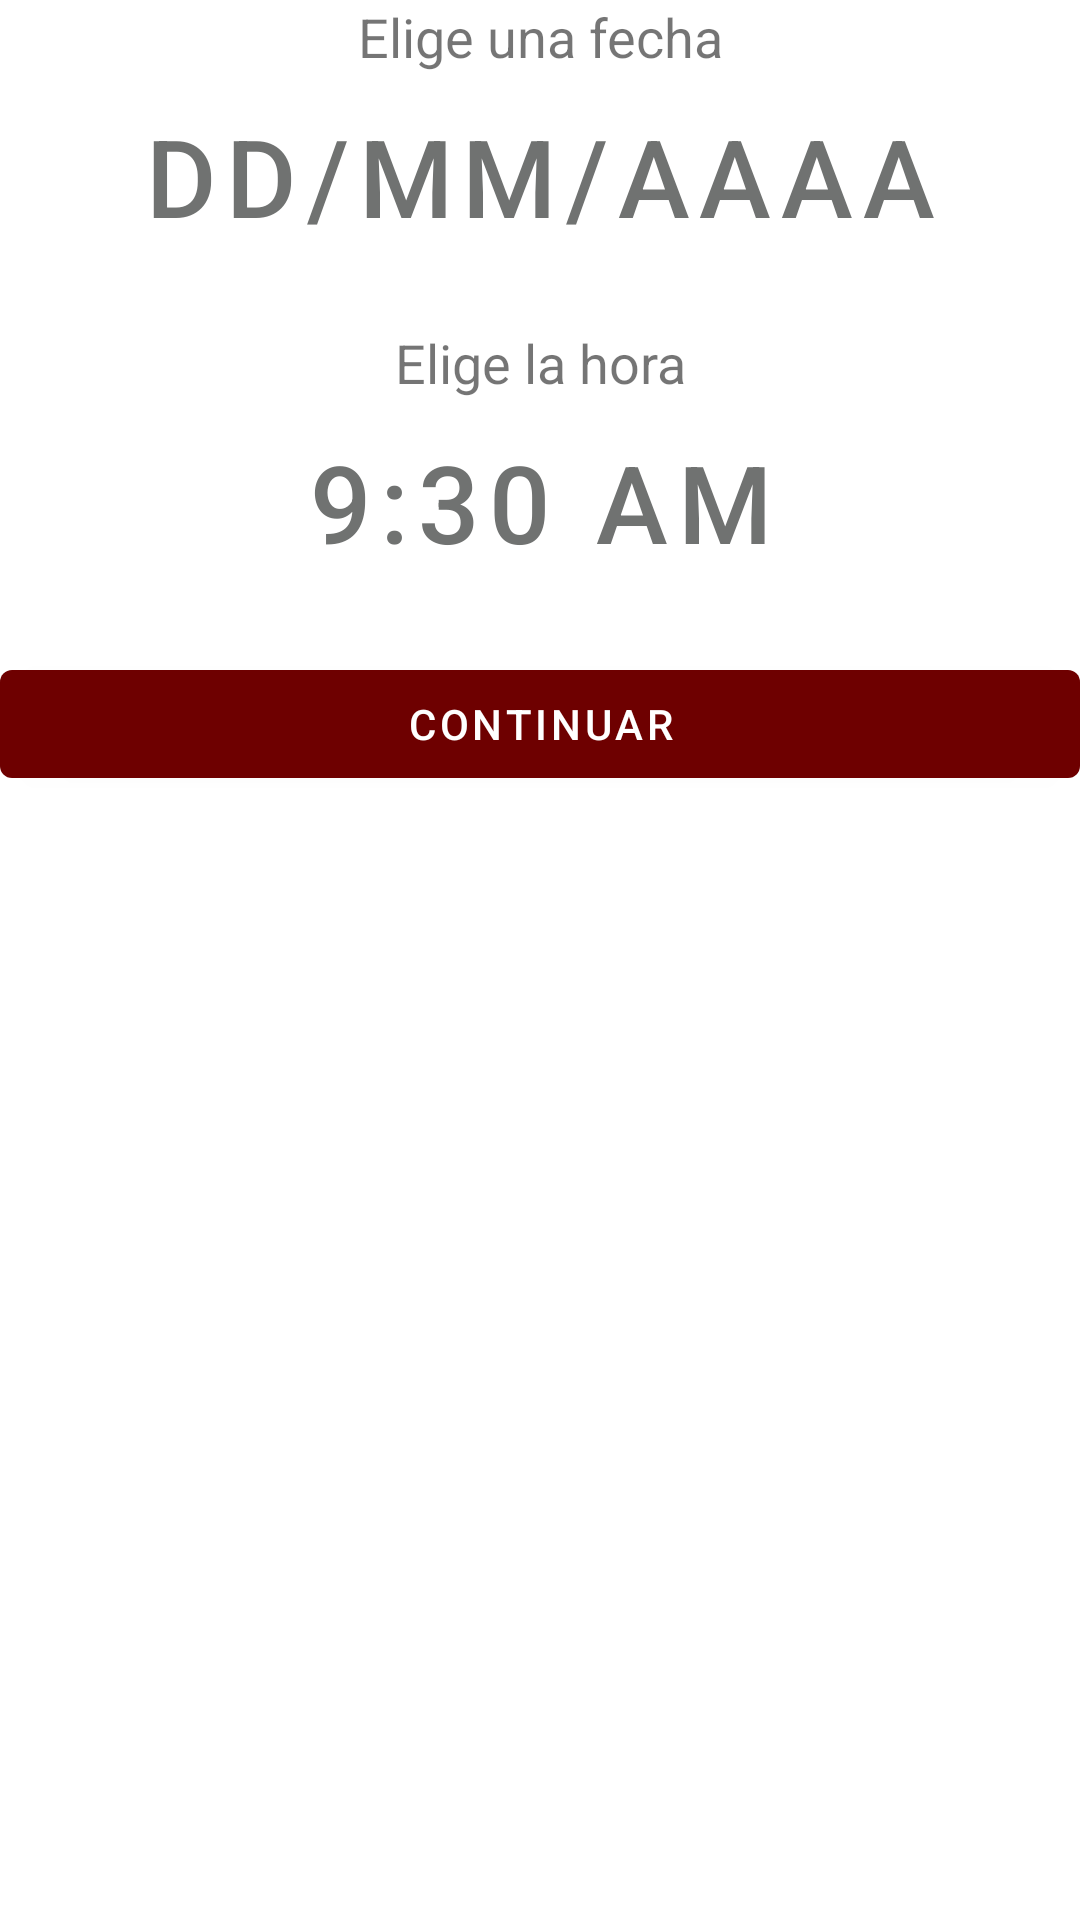

Produce the Android XML layout that renders to this screen, including the resource entries it uses.
<!-- AndroidManifest.xml: application theme Theme.ClinicaLaLuzPaciente -->
<!-- res/layout/fragment_reservar_datetime.xml -->
<?xml version="1.0" encoding="utf-8"?>
<LinearLayout
    xmlns:android="http://schemas.android.com/apk/res/android"
    xmlns:tools="http://schemas.android.com/tools"
    android:layout_width="match_parent"
    android:layout_height="match_parent"
    android:orientation="vertical"
    tools:context=".ui.ReservarDatetimeFragment">

    <TextView
        android:layout_width="match_parent"
        android:layout_height="wrap_content"
        android:textSize="18sp"
        android:textAlignment="center"
        android:text="@string/elige_fecha" />

    <com.google.android.material.button.MaterialButton
        android:layout_width="match_parent"
        android:layout_height="wrap_content"
        style="@style/Widget.CLL.Button.TextButton"
        android:textSize="36sp"
        android:layout_marginBottom="16dp"
        android:text="dd/mm/aaaa"/>

    <TextView
        android:layout_width="match_parent"
        android:layout_height="wrap_content"
        android:textSize="18sp"
        android:textAlignment="center"
        android:text="@string/elige_hora" />

    <com.google.android.material.button.MaterialButton
        android:layout_width="match_parent"
        android:layout_height="wrap_content"
        style="@style/Widget.CLL.Button.TextButton"
        android:textSize="36sp"
        android:layout_marginBottom="16dp"
        android:text="9:30 AM"/>

    <com.google.android.material.button.MaterialButton
        android:id="@+id/iniciar_button"
        style="@style/Widget.CLL.Button"
        android:layout_width="match_parent"
        android:layout_height="wrap_content"
        android:text="@string/button_continuar" />

</LinearLayout>
<!-- resources referenced by this layout -->
<resources>
  <string name="button_continuar">Continuar</string>
  <string name="elige_fecha">Elige una fecha</string>
  <string name="elige_hora">Elige la hora</string>
  <style name="Widget.CLL.Button" parent="Widget.MaterialComponents.Button">
          <item name="android:textColor">@color/textColorSecondary</item>
          <item name="backgroundTint">@color/colorPrimaryDark</item>
  
      </style>
  <style name="Widget.CLL.Button.TextButton" parent="Widget.MaterialComponents.Button.TextButton">
          <item name="android:textColor">@color/textColorPrimary</item>
      </style>
  <style name="Theme.ClinicaLaLuzPaciente" parent="Theme.MaterialComponents.DayNight.DarkActionBar">
          
          <item name="colorPrimary">@color/purple_500</item>
          <item name="colorPrimaryVariant">@color/purple_700</item>
          <item name="colorOnPrimary">@color/white</item>
          
          <item name="colorSecondary">@color/teal_200</item>
          <item name="colorSecondaryVariant">@color/teal_700</item>
          <item name="colorOnSecondary">@color/black</item>
          
          <item name="android:statusBarColor" tools:targetApi="l">?attr/colorPrimaryVariant</item>
          
      </style>
  <color name="textColorSecondary">#ffffff</color>
  <color name="colorPrimaryDark">#6e0000</color>
  <color name="textColorPrimary">#707271</color>
  <color name="purple_500">#FF6200EE</color>
  <color name="purple_700">#FF3700B3</color>
  <color name="white">#FFFFFFFF</color>
  <color name="teal_200">#FF03DAC5</color>
  <color name="teal_700">#FF018786</color>
  <color name="black">#FF000000</color>
</resources>
